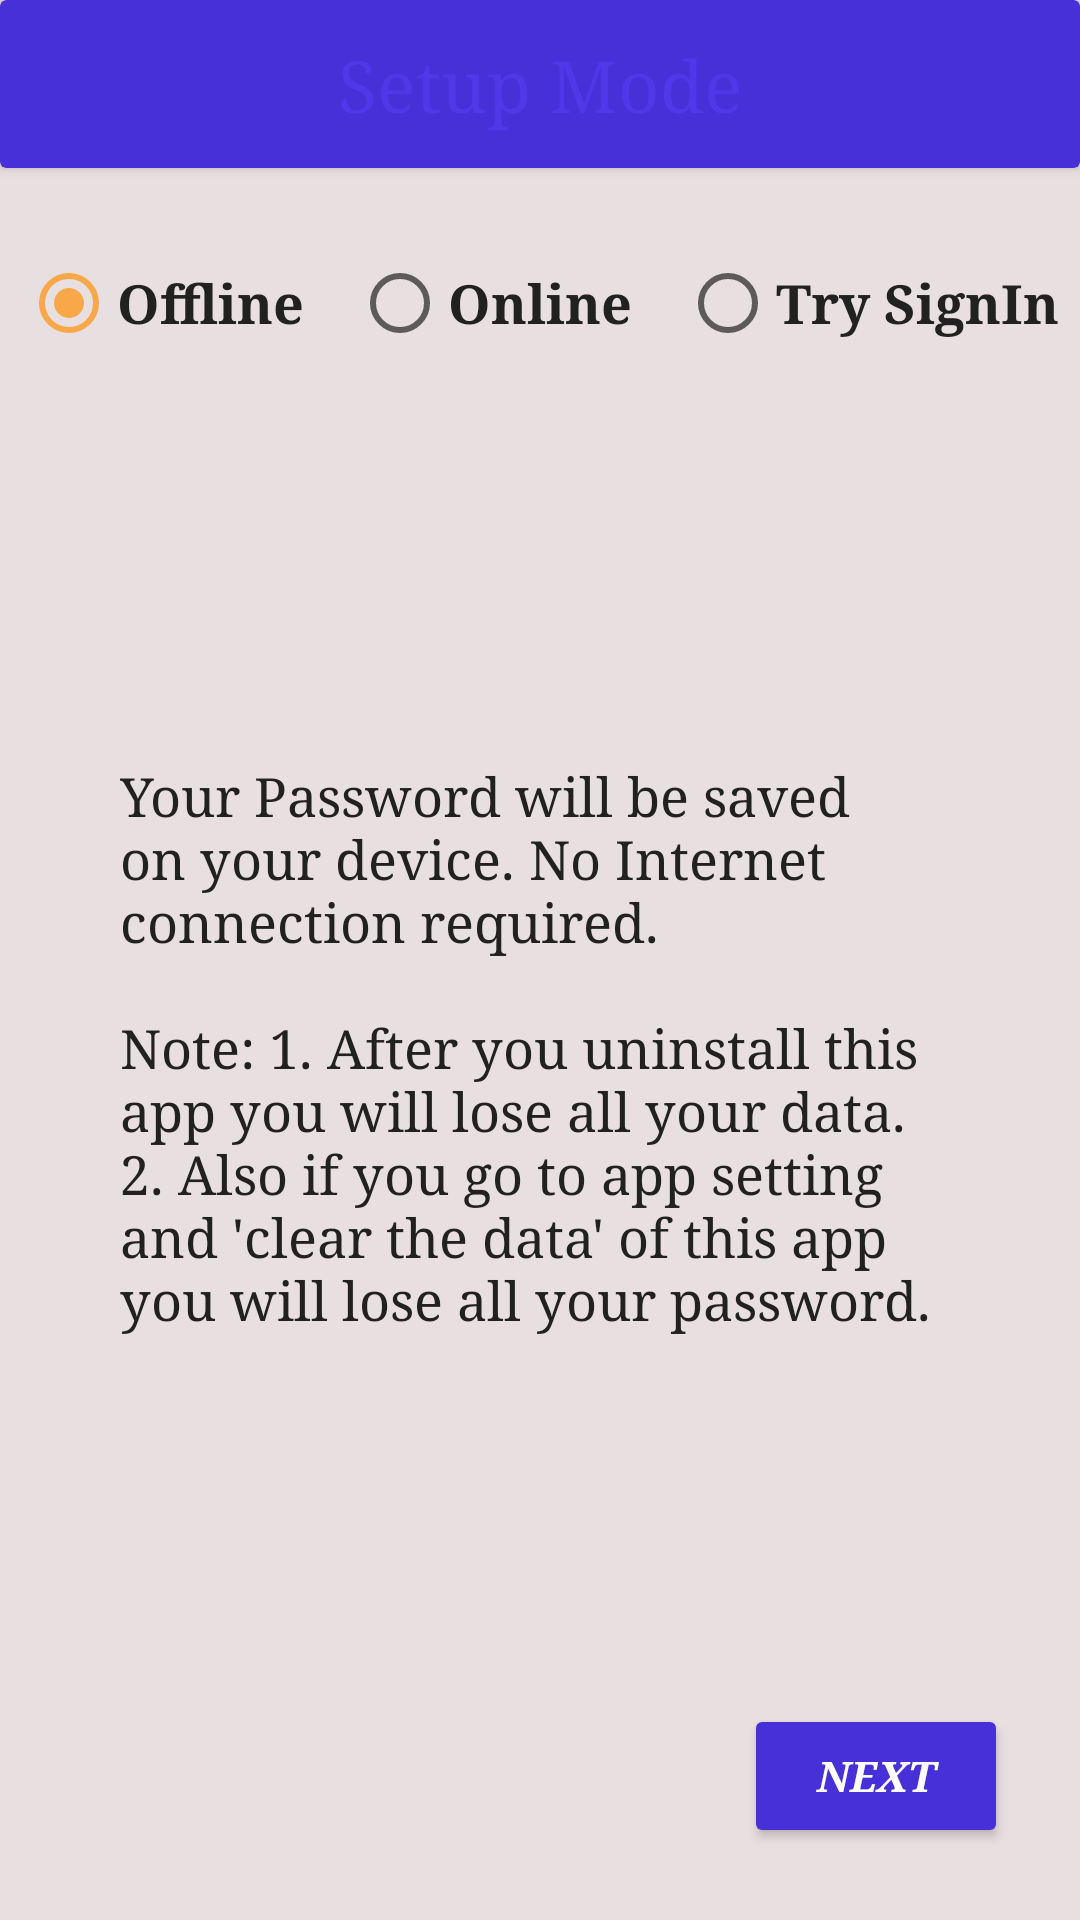

The Android layout XML behind this screen, and the referenced resources:
<!-- AndroidManifest.xml: application theme AppTheme -->
<!-- res/layout/fragment_introduction.xml -->
<?xml version="1.0" encoding="utf-8"?>
<androidx.constraintlayout.widget.ConstraintLayout xmlns:android="http://schemas.android.com/apk/res/android"
    xmlns:app="http://schemas.android.com/apk/res-auto"
    xmlns:tools="http://schemas.android.com/tools"
    android:layout_width="match_parent"
    android:layout_height="match_parent"
    android:background="@color/backgroundColor"
    tools:context=".ui.fragments.IntroductionFragment">


    <androidx.cardview.widget.CardView
        android:id="@+id/cardView"
        android:layout_width="match_parent"
        android:layout_height="?attr/actionBarSize"
        app:cardBackgroundColor="@color/primary"
        app:layout_constraintEnd_toEndOf="parent"
        app:layout_constraintHorizontal_bias="0.5"
        app:layout_constraintStart_toStartOf="parent"
        app:layout_constraintTop_toTopOf="parent">

        <androidx.constraintlayout.widget.ConstraintLayout
            android:layout_width="match_parent"
            android:layout_height="match_parent">

            <TextView
                android:id="@+id/textView"
                android:layout_width="wrap_content"
                android:layout_height="wrap_content"
                android:fontFamily="serif"
                android:text="@string/setup_mode"
                android:textColor="@color/primary_light"
                android:textSize="24sp"
                app:layout_constraintBottom_toBottomOf="parent"
                app:layout_constraintEnd_toEndOf="parent"
                app:layout_constraintStart_toStartOf="parent"
                app:layout_constraintTop_toTopOf="parent" />
        </androidx.constraintlayout.widget.ConstraintLayout>
    </androidx.cardview.widget.CardView>

    <androidx.constraintlayout.widget.ConstraintLayout
        android:id="@+id/constraint_mode_setup"
        android:layout_width="match_parent"
        android:layout_height="0dp"
        android:visibility="visible"
        app:layout_constraintBottom_toBottomOf="parent"
        app:layout_constraintEnd_toEndOf="parent"
        app:layout_constraintHorizontal_bias="0.5"
        app:layout_constraintStart_toStartOf="parent"
        app:layout_constraintTop_toBottomOf="@+id/cardView">

        <RadioGroup
            android:id="@+id/modeRG"
            android:layout_width="wrap_content"
            android:layout_height="wrap_content"
            android:layout_marginTop="16dp"
            android:checkedButton="@id/offlineModeRB"
            android:orientation="horizontal"
            android:padding="5dp"
            app:layout_constraintEnd_toEndOf="parent"
            app:layout_constraintStart_toStartOf="parent"
            app:layout_constraintTop_toTopOf="parent">

            <RadioButton
                android:id="@+id/offlineModeRB"
                android:layout_width="match_parent"
                android:layout_height="wrap_content"
                android:layout_marginEnd="16dp"
                android:fontFamily="serif"
                android:text="@string/offline"
                android:textColor="@color/textColor"
                android:textSize="18sp"
                android:textStyle="bold" />

            <RadioButton
                android:id="@+id/onlineModeRB"
                android:layout_width="wrap_content"
                android:layout_height="wrap_content"
                android:layout_marginEnd="16dp"
                android:layout_weight="1"
                android:fontFamily="serif"
                android:text="@string/online"
                android:textColor="@color/textColor"
                android:textSize="18sp"
                android:textStyle="bold" />

            <RadioButton
                android:id="@+id/trySignInRB"
                android:layout_width="wrap_content"
                android:layout_height="wrap_content"
                android:layout_weight="1"
                android:fontFamily="serif"
                android:text="Try SignIn"
                android:textColor="@color/textColor"
                android:textSize="18sp"
                android:textStyle="bold" />

        </RadioGroup>

        <TextView
            android:id="@+id/modeInfoTV"
            android:layout_width="0dp"
            android:layout_height="wrap_content"
            android:layout_marginStart="32dp"
            android:layout_marginEnd="32dp"
            android:fontFamily="serif"
            android:padding="8dp"
            android:text="@string/offline_text"
            android:textColor="@color/textColor"
            android:textSize="18sp"
            app:layout_constraintBottom_toTopOf="@+id/nextBtn"
            app:layout_constraintEnd_toEndOf="parent"
            app:layout_constraintStart_toStartOf="parent"
            app:layout_constraintTop_toBottomOf="@+id/modeRG" />

        <Button
            android:id="@+id/nextBtn"
            android:layout_width="wrap_content"
            android:layout_height="wrap_content"
            android:layout_marginEnd="24dp"
            android:layout_marginBottom="24dp"
            android:backgroundTint="@color/primary"
            android:fontFamily="serif"
            android:text="@string/next"
            android:textColor="@color/icons"
            android:textStyle="bold|italic"
            app:layout_constraintBottom_toBottomOf="parent"
            app:layout_constraintEnd_toEndOf="parent" />

        <ProgressBar
            android:id="@+id/progressBar"
            style="?android:attr/progressBarStyle"
            android:layout_width="wrap_content"
            android:layout_height="wrap_content"
            android:visibility="gone"
            app:layout_constraintBottom_toBottomOf="parent"
            app:layout_constraintEnd_toEndOf="parent"
            app:layout_constraintHorizontal_bias="0.5"
            app:layout_constraintStart_toStartOf="parent"
            app:layout_constraintTop_toTopOf="parent" />


    </androidx.constraintlayout.widget.ConstraintLayout>

</androidx.constraintlayout.widget.ConstraintLayout>
<!-- resources referenced by this layout -->
<resources>
  <color name="backgroundColor">#E8E0E0</color>
  <color name="icons">#FFFFFF</color>
  <color name="primary">#4830D8</color>
  <color name="primary_light">#5038E8</color>
  <color name="textColor">#212121</color>
  <string name="next">Next</string>
  <string name="offline">Offline</string>
  <string name="offline_text">Your Password will be saved on your device. No Internet connection required.\n\nNote: 1. After you uninstall this app you will lose all your data.\n2. Also if you go to app setting and \'clear the data\' of this app you will lose all your password.</string>
  <string name="online">Online</string>
  <string name="setup_mode">Setup Mode</string>
  <style name="AppTheme" parent="Theme.MaterialComponents.Light.NoActionBar">
  
          
          <item name="colorPrimary">@color/primary</item>
          <item name="colorPrimaryDark">@color/color_white</item>
          <item name="colorAccent">@color/accent</item>
          <item name="android:textColorPrimary">@color/primary_text</item>
          <item name="divider">@color/divider</item>
  
          
          <item name="android:statusBarColor">#1DFFFFFF</item>
          <item name="android:windowLightStatusBar">true</item>
          <item name="fontFamily">serif</item>
      </style>
  <color name="color_white">#FFFFFF</color>
  <color name="accent">#F8A848</color>
  <color name="primary_text">#212121</color>
  <color name="divider">#BDBDBD</color>
</resources>
